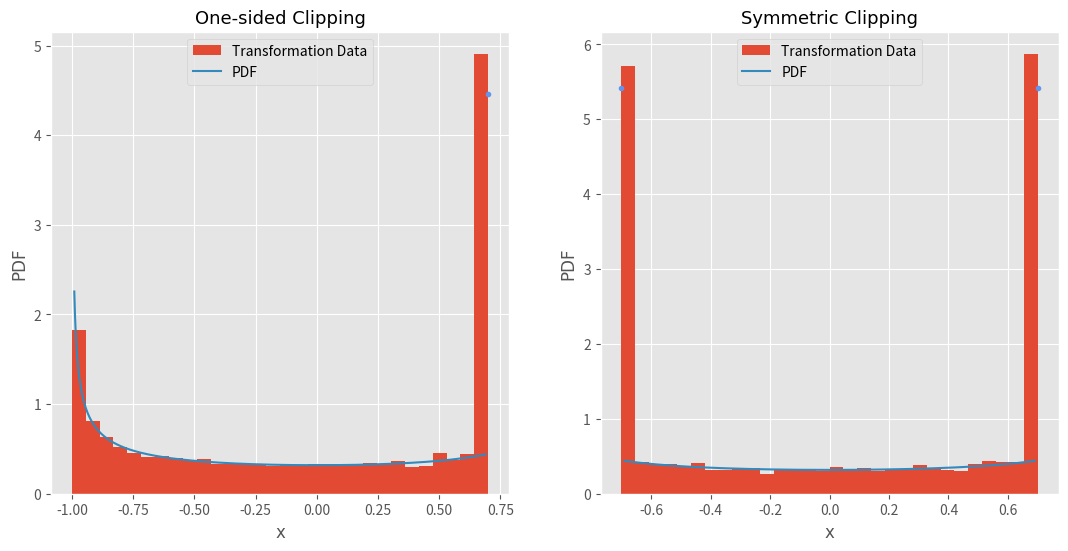

This chart was generated by the following Python code:
import numpy as np
import matplotlib.pyplot as plt
import random
plt.rc('legend',fontsize=10)
plt.style.use("ggplot")

def f(x):
    y = (1/np.pi)*(1/np.sqrt(1-x**2))
    return y


# generate vector of 1000 uniform numbers
vector_uniform = np.random.uniform(0,2*np.pi,10000)

# generate probability distribution
x_values = np.linspace(-0.99,0.99,10000)
y_values = f(x_values)

# sin(x) transformation
# y = ax +b transformation
plt.hist(np.sin(vector_uniform), bins=30, density=True, label="Transformation Data")
plt.plot(x_values, y_values, label="PDF")
plt.legend(loc="upper right")
plt.xlabel("x", fontname='Times New Roman')
plt.ylabel("PDF", fontname='Times New Roman')
plt.show()
plt.clf()


# part 2 (positive clipping)
def h(x):
    if np.sin(x) <= 0.7:
        return np.sin(x)
    else:
        return 0.7

def h_2(x):
    if abs(np.sin(x)) <= 0.7:
        return np.sin(x)
    elif np.sin(x) > 0.7:
        return 0.7
    else:
        return -0.7

def f_1(x):
    if x < 0.69:
        return f(x)
    else:
        pass

def f_2(x):
    if abs(x) < 0.69:
        return f(x)
    else:
        pass

fig, ax = plt.subplots(1,2, figsize=(13, 6))


(patches, bins, n) = ax[0].hist([h(i) for i in vector_uniform], bins=30, density=True, label="Transformation Data")
bin_area = bins[1]-bins[0]
ax[0].plot(x_values, [f_1(i) for i in x_values], label="PDF")
ax[0].plot(0.7,0.253/bin_area, marker=".", color="cornflowerblue")
ax[0].legend(loc="upper center")
ax[0].set_xlabel("x", fontname='Times New Roman')
ax[0].set_ylabel("PDF", fontname='Times New Roman')
ax[0].set_title("One-sided Clipping", fontname='Times New Roman', fontsize=13)


# part 2 (realistic symmetric clipping)
(patches, bins, n) = ax[1].hist([h_2(i) for i in vector_uniform], bins=30, density=True, label="Transformation Data")
bin_area = bins[1]-bins[0]
ax[1].plot(x_values, [f_2(i) for i in x_values], label="PDF")
ax[1].plot(0.7,0.253/bin_area, marker=".", color="cornflowerblue")
ax[1].plot(-0.7,0.253/bin_area,marker=".", color="cornflowerblue")
ax[1].legend(loc="upper center")
ax[1].set_xlabel("x", fontname='Times New Roman')
ax[1].set_ylabel("PDF", fontname='Times New Roman')
ax[1].set_title("Symmetric Clipping", fontname='Times New Roman', fontsize=13)

plt.show()